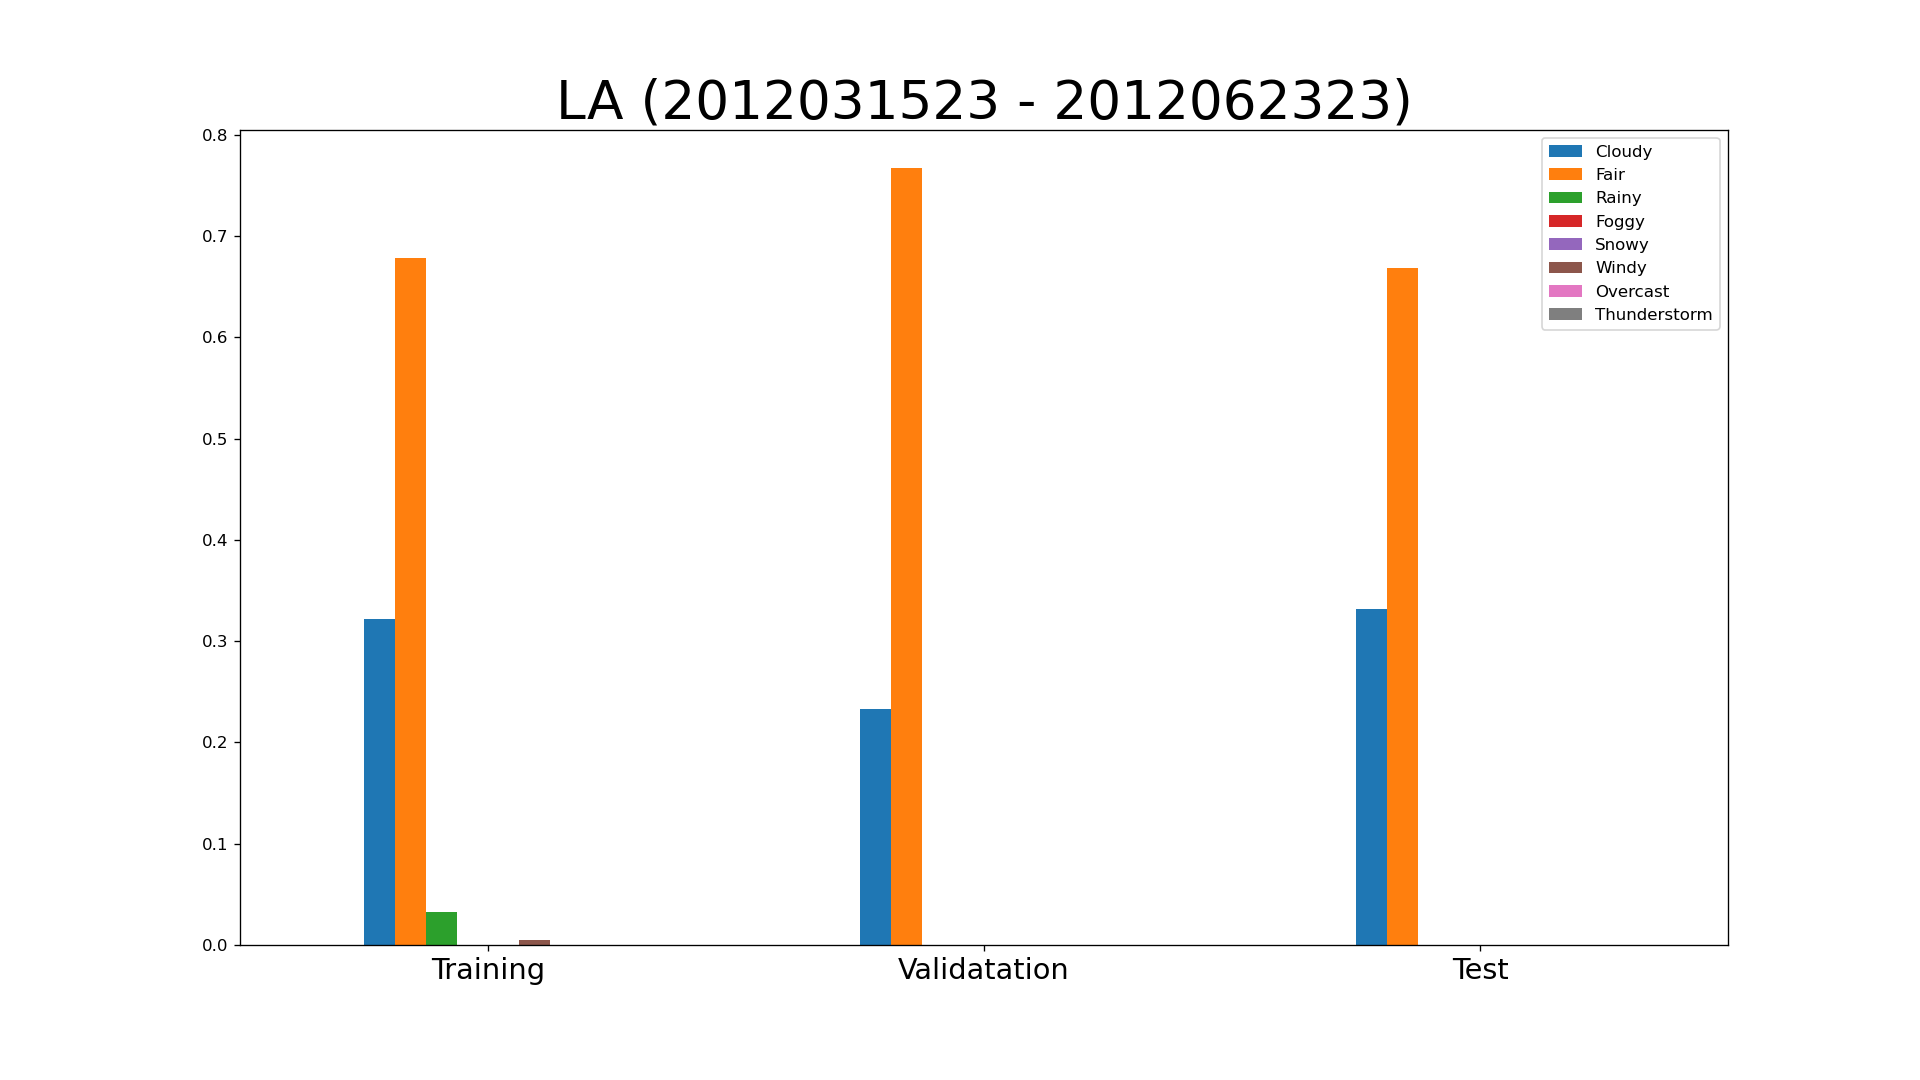

The data file committed next to this chart (first rows):
key, class, expire_time_gmt, obs_id, obs_name, valid_time_gmt, day_ind, temp, wx_icon, icon_extd, wx_phrase, pressure_tend, pressure_desc, dewPt, heat_index, rh, pressure, vis, wc, wdir, wdir_cardinal, gust, wspd, max_temp
KBUR, observation, 2012/3/15 23:03, KBUR, Burbank, 2012031523, N, 53.5, 27, 2700, 1000000000, , , 48.5, 53.5, 84.0, 29.25, 10.0, 53.5, 110.0, ESE, , 6.0, 
KBUR, observation, 2012/3/16 0:11, KBUR, Burbank, 2012031600, N, 53.67, 26, 2600, 1000000000, , , 48.33, 53.67, 83.33, 29.24, 8.0, 53.67, , CALM, , , 
KBUR, observation, 2012/3/16 1:53, KBUR, Burbank, 2012031601, N, 53.0, 26, 2600, 1000000000, 2.0, Falling Rapidly, 49.0, 53.0, 86.0, 29.22, 7.0, 53.0, 80.0, E, , 6.0, 
KBUR, observation, 2012/3/16 2:53, KBUR, Burbank, 2012031602, N, 53.0, 26, 2600, 1000000000, , , 48.0, 53.0, 83.0, 29.2, 7.0, 53.0, 70.0, ENE, , 3.0, 
KBUR, observation, 2012/3/16 3:53, KBUR, Burbank, 2012031603, N, 53.0, 26, 2600, 1000000000, , , 49.0, 53.0, 86.0, 29.19, 6.0, 53.0, , CALM, , , 
KBUR, observation, 2012/3/16 4:53, KBUR, Burbank, 2012031604, N, 53.0, 26, 2600, 1000000000, 2.0, Falling, 49.0, 53.0, 86.0, 29.19, 6.0, 53.0, 90.0, E, , 5.0, 54.0
KBUR, observation, 2012/3/16 5:53, KBUR, Burbank, 2012031605, N, 53.0, 26, 2600, 1000000000, , , 48.0, 53.0, 83.0, 29.18, 6.0, 53.0, 90.0, E, , 3.0, 
KBUR, observation, 2012/3/16 6:53, KBUR, Burbank, 2012031606, N, 53.0, 26, 2600, 1000000000, , , 49.0, 53.0, 86.0, 29.18, 4.0, 53.0, 100.0, E, , 5.0, 
KBUR, observation, 2012/3/16 7:53, KBUR, Burbank, 2012031607, D, 53.0, 26, 2600, 1000000000, 1.0, Rising Rapidly, 48.0, 53.0, 83.0, 29.2, 4.0, 53.0, 180.0, S, , 6.0, 
KBUR, observation, 2012/3/16 8:53, KBUR, Burbank, 2012031608, D, 53.0, 26, 2600, 1000000000, , , 48.0, 53.0, 83.0, 29.22, 6.0, 53.0, 190.0, S, , 3.0, 
KBUR, observation, 2012/3/16 9:53, KBUR, Burbank, 2012031609, D, 53.0, 26, 2600, 1000000000, , , 49.0, 53.0, 86.0, 29.21, 8.0, 53.0, 170.0, S, , 3.0, 
KBUR, observation, 2012/3/16 10:53, KBUR, Burbank, 2012031610, D, 54.0, 26, 2600, 1000000000, 2.0, Falling Rapidly, 49.0, 54.0, 83.0, 29.2, 6.0, 54.0, , CALM, , , 54.0
KBUR, observation, 2012/3/16 11:42, KBUR, Burbank, 2012031611, D, 55.5, 26, 2600, 1000000000, , , 48.5, 55.5, 77.0, 29.2, 5.0, 55.5, 100.0, E, , 4.0, 
KBUR, observation, 2012/3/16 12:53, KBUR, Burbank, 2012031612, D, 56.0, 26, 2600, 1000000000, , , 49.0, 56.0, 77.0, 29.18, 8.0, 56.0, 100.0, E, , 8.0, 
KBUR, observation, 2012/3/16 13:53, KBUR, Burbank, 2012031613, D, 58.0, 26, 2600, 1000000000, 2.0, Falling Rapidly, 49.0, 58.0, 72.0, 29.16, 7.0, 58.0, 200.0, SSW, , 5.0, 
KBUR, observation, 2012/3/16 14:53, KBUR, Burbank, 2012031614, D, 59.0, 26, 2600, 1000000000, , , 49.0, 59.0, 69.0, 29.13, 7.0, 59.0, 160.0, SSE, , 5.0, 
KBUR, observation, 2012/3/16 15:53, KBUR, Burbank, 2012031615, D, 58.0, 26, 2600, 1000000000, , , 51.0, 58.0, 78.0, 29.12, 7.0, 58.0, 200.0, SSW, , 9.0, 
KBUR, observation, 2012/3/16 16:53, KBUR, Burbank, 2012031616, D, 58.0, 26, 2600, 1000000000, 2.0, Falling, 51.0, 58.0, 78.0, 29.1, 10.0, 58.0, 190.0, S, , 9.0, 60.0
KBUR, observation, 2012/3/16 17:53, KBUR, Burbank, 2012031617, D, 57.0, 26, 2600, 1000000000, , , 50.0, 57.0, 77.0, 29.09, 10.0, 57.0, 180.0, S, , 8.0, 
KBUR, observation, 2012/3/16 18:53, KBUR, Burbank, 2012031618, D, 56.0, 26, 2600, 1000000000, , , 50.0, 56.0, 80.0, 29.1, 10.0, 56.0, 170.0, S, , 7.0, 
KBUR, observation, 2012/3/16 19:53, KBUR, Burbank, 2012031619, N, 55.0, 26, 2600, 1000000000, 2.0, Falling, 49.0, 55.0, 80.0, 29.09, 10.0, 55.0, 150.0, SSE, , 8.0, 
KBUR, observation, 2012/3/16 20:53, KBUR, Burbank, 2012031620, N, 54.0, 26, 2600, 1000000000, , , 50.0, 54.0, 86.0, 29.09, 10.0, 54.0, 180.0, S, , 6.0, 
KBUR, observation, 2012/3/16 21:09, KBUR, Burbank, 2012031621, N, 53.67, 26, 2600, 1000000000, , , 51.0, 53.67, 91.67, 29.12, 10.0, 53.67, 180.0, S, , 7.333, 
KBUR, observation, 2012/3/16 22:49, KBUR, Burbank, 2012031622, N, 53.5, 26, 2600, 1000000000, , , 52.0, 53.5, 95.0, 29.11, 9.0, 53.5, 180.0, S, , 7.0, 
KBUR, observation, 2012/3/16 23:53, KBUR, Burbank, 2012031623, N, 54.0, 26, 2600, 1000000000, , , 52.0, 54.0, 94.0, 29.1, 10.0, 54.0, 160.0, SSE, , 6.0, 
KBUR, observation, 2012/3/17 0:00, KBUR, Burbank, 2012031700, N, 53.5, 26, 2600, 1000000000, , , 51.0, 53.5, 92.0, 29.08, 6.5, 53.5, 150.0, SSE, , 7.5, 
KBUR, observation, 2012/3/17 1:32, KBUR, Burbank, 2012031701, N, 52.0, 26, 2600, 1000000000, , , 51.5, 52.0, 98.5, 29.06, 7.5, 52.0, 160.0, SSE, , 7.5, 
KBUR, observation, 2012/3/17 2:11, KBUR, Burbank, 2012031702, N, 52.0, 26, 2600, 1000000000, , , 51.67, 52.0, 99.0, 29.04, 2.667, 52.0, 170.0, S, , 7.667, 
KBUR, observation, 2012/3/17 3:53, KBUR, Burbank, 2012031703, N, 52.0, 26, 2600, 1000000000, , , 51.0, 52.0, 97.0, 28.97, 3.0, 52.0, 150.0, SSE, , 9.0, 
KBUR, observation, 2012/3/17 4:53, KBUR, Burbank, 2012031704, N, 52.0, 26, 2600, 1000000000, 2.0, Falling, 51.0, 52.0, 97.0, 28.95, 5.0, 52.0, 130.0, SE, , 10.0, 53.0
KBUR, observation, 2012/3/17 5:33, KBUR, Burbank, 2012031705, N, 51.5, 26, 2600, 1000000000, , , 51.5, 51.5, 100.0, 28.95, 2.5, 51.5, 150.0, SSE, , 11.0, 
KBUR, observation, 2012/3/17 6:00, KBUR, Burbank, 2012031706, N, 51.5, 26, 2600, 1000000000, , , 51.0, 51.5, 98.0, 28.93, 2.0, 51.5, 160.0, SSE, , 14.0, 
KBUR, observation, 2012/3/17 7:30, KBUR, Burbank, 2012031707, D, 51.5, 26, 2600, 1000000000, , , 50.0, 51.5, 95.0, 28.89, 1.0, 51.5, 130.0, SE, 27.0, 20.0, 
KBUR, observation, 2012/3/17 8:40, KBUR, Burbank, 2012031708, D, 52.0, 26, 2600, 1000000000, , , 50.5, 52.0, 95.5, 28.88, 1.5, 52.0, 150.0, SSE, 26.0, 16.5, 
KBUR, observation, 2012/3/17 9:53, KBUR, Burbank, 2012031709, D, 52.0, 26, 2600, 1000000000, , , 52.0, 52.0, 100.0, 28.85, 1.0, 52.0, 170.0, S, 31.0, 14.0, 
KBUR, observation, 2012/3/17 10:19, KBUR, Burbank, 2012031710, D, 52.67, 26, 2600, 1000000000, , , 51.67, 52.67, 97.0, 28.88, 3.667, 52.67, 180.0, S, , 7.0, 
KBUR, observation, 2012/3/17 11:09, KBUR, Burbank, 2012031711, D, 52.25, 26, 2600, 1000000000, , , 50.5, 52.25, 94.25, 28.88, 6.5, 52.25, 150.0, SSE, , 9.0, 
KBUR, observation, 2012/3/17 12:53, KBUR, Burbank, 2012031712, D, 52.0, 26, 2600, 1000000000, , , 49.0, 52.0, 89.0, 28.86, 9.0, 52.0, 220.0, SW, , 8.0, 
KBUR, observation, 2012/3/17 13:53, KBUR, Burbank, 2012031713, D, 50.0, 26, 2600, 1000000000, 2.0, Falling, 43.0, 50.0, 77.0, 28.86, 10.0, 50.0, 280.0, W, 23.0, 18.0, 
KBUR, observation, 2012/3/17 14:23, KBUR, Burbank, 2012031714, D, 49.5, 26, 2600, 1000000000, , , 40.0, 49.5, 70.0, 28.88, 10.0, 48.5, 280.0, W, , 13.0, 
KBUR, observation, 2012/3/17 15:53, KBUR, Burbank, 2012031715, D, 50.0, 28, 2800, 1000000000, , , 42.0, 50.0, 74.0, 28.86, 10.0, 50.0, 290.0, WNW, , 7.0, 
KBUR, observation, 2012/3/17 16:53, KBUR, Burbank, 2012031716, D, 48.0, 26, 2600, 1000000000, 1.0, Rising, 39.0, 48.0, 71.0, 28.86, 7.0, 42.0, 270.0, W, 24.0, 16.0, 53.0
KBUR, observation, 2012/3/17 17:04, KBUR, Burbank, 2012031717, D, 48.0, 26, 2690, 1000010000, , , 38.5, 48.0, 69.5, 28.88, 10.0, 42.5, 270.0, W, , 15.5, 
KBUR, observation, 2012/3/17 18:53, KBUR, Burbank, 2012031718, D, 46.0, 30, 3000, 1000000000, , , 38.0, 46.0, 73.0, 28.88, 10.0, 43.0, 250.0, WSW, , 6.0, 
KBUR, observation, 2012/3/17 19:08, KBUR, Burbank, 2012031719, N, 44.5, 29, 2900, 1000000000, , , 37.5, 44.5, 77.5, 28.91, 9.5, 41.0, , CALM, , , 
KBUR, observation, 2012/3/17 20:06, KBUR, Burbank, 2012031720, N, 43.0, 26, 2600, 1000000000, , , 38.0, 43.0, 83.5, 28.91, 9.5, 43.0, , CALM, , , 
KBUR, observation, 2012/3/17 21:53, KBUR, Burbank, 2012031721, N, 44.0, 27, 2700, 1000000000, , , 39.0, 44.0, 82.0, 28.89, 10.0, 40.0, 120.0, ESE, , 7.0, 
KBUR, observation, 2012/3/17 22:53, KBUR, Burbank, 2012031722, N, 43.0, 27, 2700, 1000000000, 0.0, Steady, 39.0, 43.0, 86.0, 28.89, 9.0, 39.0, 160.0, SSE, , 6.0, 49.0
KBUR, observation, 2012/3/17 23:53, KBUR, Burbank, 2012031723, N, 43.0, 26, 2600, 1000000000, , , 39.0, 43.0, 86.0, 28.88, 10.0, 39.0, 120.0, ESE, , 7.0, 
KBUR, observation, 2012/3/18 0:41, KBUR, Burbank, 2012031800, N, 43.0, 26, 2600, 1000000000, , , 38.0, 43.0, 83.5, 28.89, 10.0, 39.5, 140.0, SE, , 5.5, 
KBUR, observation, 2012/3/18 1:53, KBUR, Burbank, 2012031801, N, 42.0, 26, 2600, 1000000000, 2.0, Falling, 40.0, 42.0, 92.0, 28.87, 10.0, 39.0, 120.0, ESE, , 5.0, 
KBUR, observation, 2012/3/18 2:03, KBUR, Burbank, 2012031802, N, 42.5, 26, 2600, 1000000000, , , 40.5, 42.5, 92.5, 28.88, 8.5, 41.0, 160.0, SSE, , , 
KBUR, observation, 2012/3/18 3:53, KBUR, Burbank, 2012031803, N, 43.0, 26, 2600, 1000000000, , , 39.0, 43.0, 86.0, 28.86, 10.0, 43.0, , CALM, , , 
KBUR, observation, 2012/3/18 4:53, KBUR, Burbank, 2012031804, N, 43.0, 26, 2600, 1000000000, 2.0, Falling, 36.0, 43.0, 76.0, 28.86, 10.0, 40.0, , VAR, , 5.0, 43.0
KBUR, observation, 2012/3/18 5:53, KBUR, Burbank, 2012031805, N, 42.0, 26, 2600, 1000000000, , , 36.0, 42.0, 79.0, 28.88, 10.0, 39.0, 300.0, WNW, , 5.0, 
KBUR, observation, 2012/3/18 6:53, KBUR, Burbank, 2012031806, N, 42.0, 27, 2700, 1000000000, , , 36.0, 42.0, 79.0, 28.9, 10.0, 39.0, 300.0, WNW, , 5.0, 
KBUR, observation, 2012/3/18 7:18, KBUR, Burbank, 2012031807, D, 42.5, 30, 3000, 1000000000, , , 36.5, 42.5, 79.0, 28.92, 10.0, 42.5, , CALM, , , 
KBUR, observation, 2012/3/18 8:53, KBUR, Burbank, 2012031808, D, 44.0, 28, 2800, 1000000000, , , 37.0, 44.0, 76.0, 28.94, 10.0, 41.0, , VAR, , 6.0, 
KBUR, observation, 2012/3/18 9:53, KBUR, Burbank, 2012031809, D, 46.0, 28, 2800, 1000000000, , , 36.0, 46.0, 68.0, 28.97, 10.0, 42.0, 320.0, NW, , 8.0, 
KBUR, observation, 2012/3/18 10:53, KBUR, Burbank, 2012031810, D, 48.0, 28, 2800, 1000000000, 1.0, Rising, , 48.0, 54.0, 28.98, 10.0, 43.0, 280.0, W, , 13.0, 49.0
... 2,341 more rows
